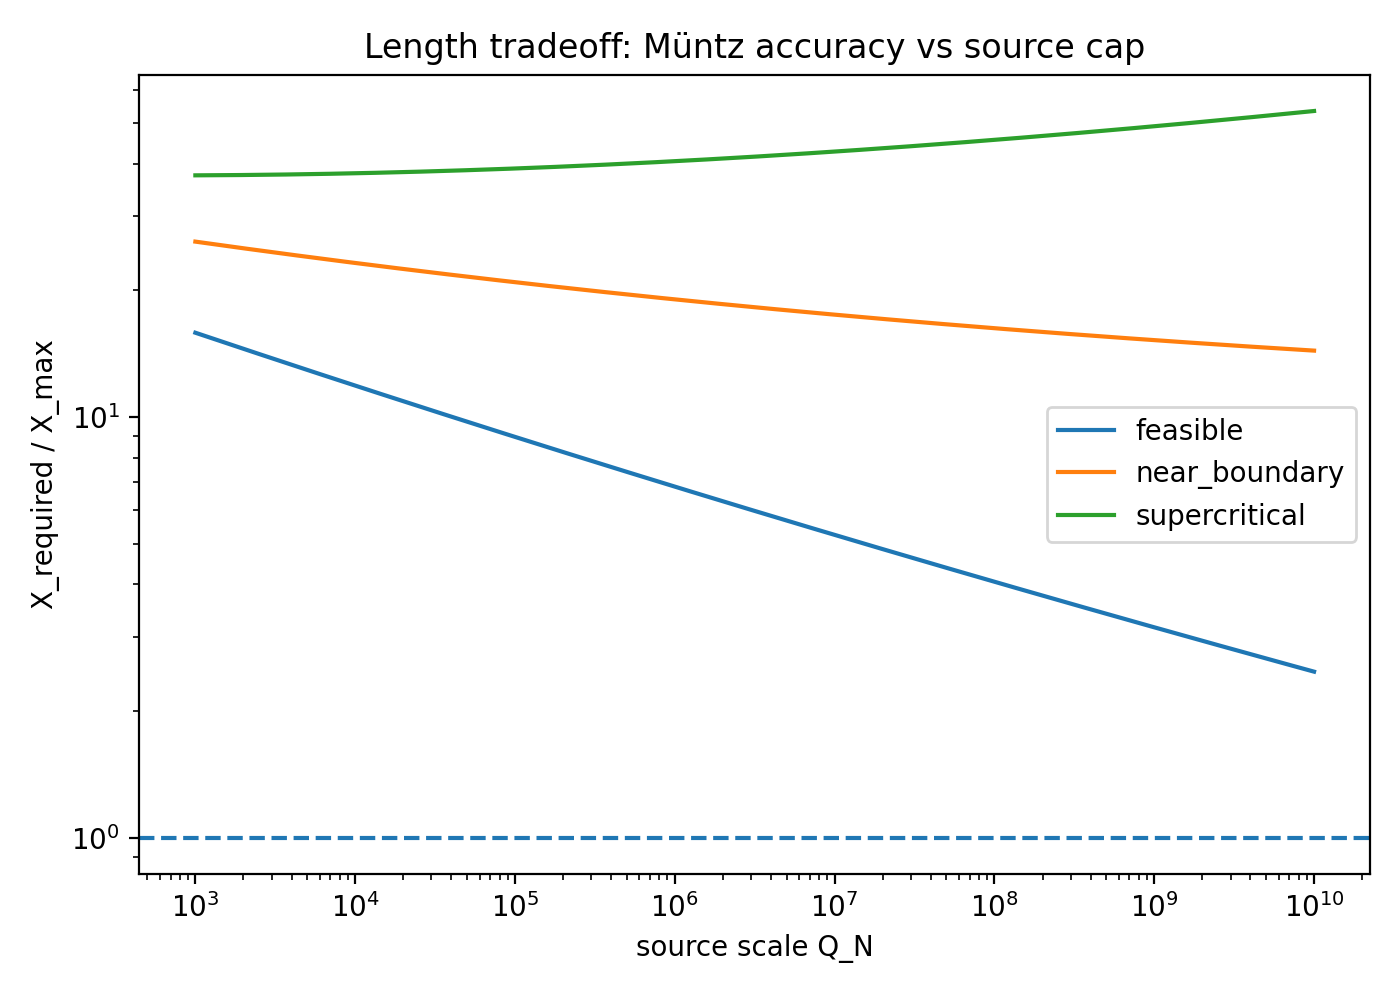

Data behind this chart, as committed beside it:
scenario, Q, X_required_for_target_error, X_max_source_cap, ratio
feasible, 1000, 72.54, 4.571, 15.87
feasible, 651734, 136.6, 19.01, 7.183
feasible, 424757155, 274.3, 79.1, 3.468
feasible, 10000000000, 393.2, 158.5, 2.481
near_boundary, 1000, 119.5, 4.571, 26.13
near_boundary, 651734, 368.3, 19.01, 19.37
near_boundary, 424757155, 1234, 79.1, 15.6
near_boundary, 10000000000, 2280, 158.5, 14.39
supercritical, 1000, 171.7, 4.571, 37.57
supercritical, 651734, 765.4, 19.01, 40.25
supercritical, 424757155, 3777, 79.1, 47.75
supercritical, 10000000000, 8468, 158.5, 53.43
